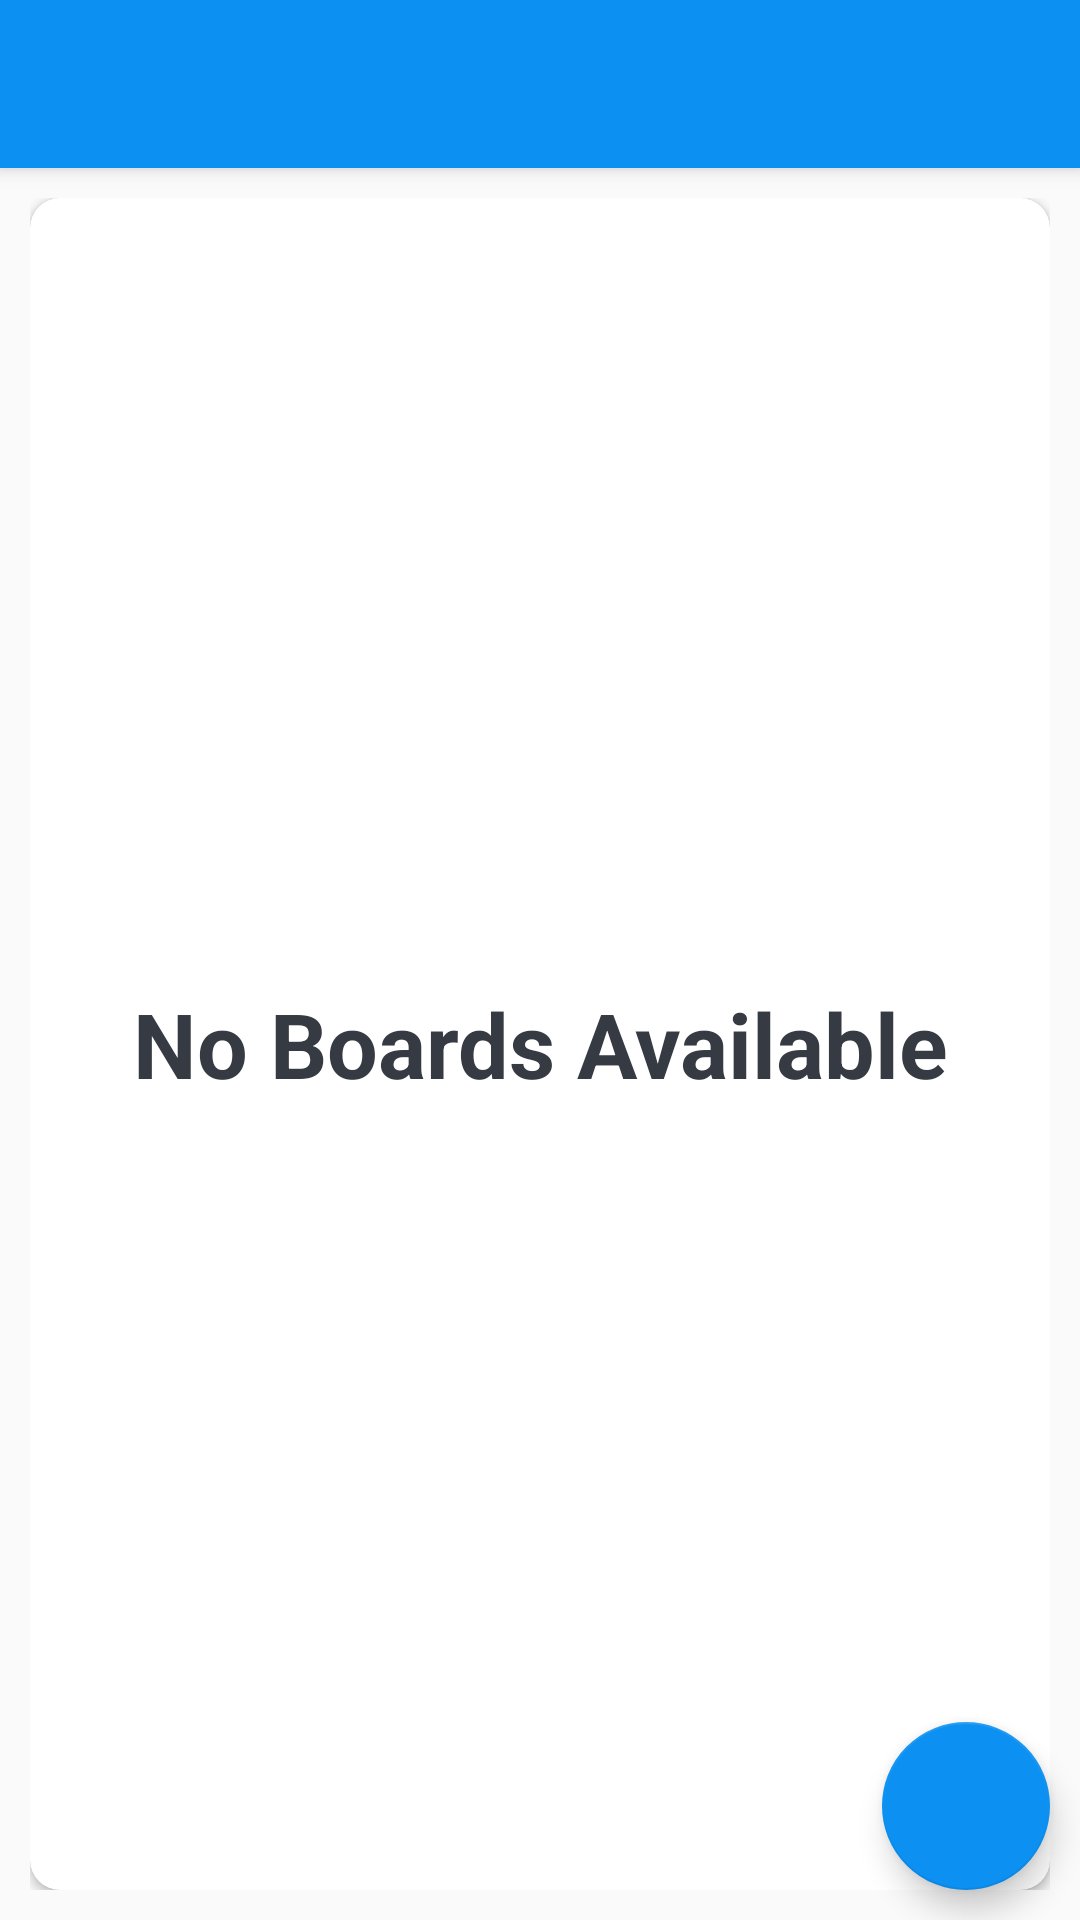

Layout XML and referenced resources for this Android screen:
<!-- AndroidManifest.xml: application theme AppTheme -->
<!-- res/layout/app_bar_for_main_activity.xml -->
<?xml version="1.0" encoding="utf-8"?>
<androidx.coordinatorlayout.widget.CoordinatorLayout xmlns:android="http://schemas.android.com/apk/res/android"
    android:layout_width="match_parent"
    android:layout_height="match_parent"
    xmlns:app="http://schemas.android.com/apk/res-auto">

    <com.google.android.material.appbar.AppBarLayout
        android:layout_width="match_parent"
        android:layout_height="wrap_content"
        android:theme="@style/AppTheme.AppBarOverLay">

        <androidx.appcompat.widget.Toolbar
            android:id="@+id/tb_for_app_bar"
            android:layout_width="wrap_content"
            android:layout_height="?attr/actionBarSize"
            android:background="?attr/colorPrimary"
            android:theme="@style/AppTheme.PopUpOverLay"/>

    </com.google.android.material.appbar.AppBarLayout>

    <include
        layout="@layout/main_activity_content"/>

    <com.google.android.material.floatingactionbutton.FloatingActionButton
        android:id="@+id/fab_main_activity"
        android:layout_width="wrap_content"
        android:layout_height="wrap_content"
        app:srcCompat="@drawable/ic_vector_add_24dp"
        android:layout_gravity="bottom|end"
        android:layout_margin="10dp"
        android:padding="10dp"/>

</androidx.coordinatorlayout.widget.CoordinatorLayout>
<!-- res/layout/main_activity_content.xml (included above) -->
<?xml version="1.0" encoding="utf-8"?>
<LinearLayout xmlns:android="http://schemas.android.com/apk/res/android"
    android:layout_width="match_parent"
    android:layout_height="match_parent"
    xmlns:tools="http://schemas.android.com/tools"
    android:orientation="vertical"
    android:layout_margin="5dp"
    android:padding="5dp"
    android:background="@drawable/ic_background"
    app:layout_behavior="@string/appbar_scrolling_view_behavior"
    xmlns:app="http://schemas.android.com/apk/res-auto">


    <androidx.cardview.widget.CardView
        android:layout_width="match_parent"
        android:layout_height="match_parent"
        app:cardCornerRadius="10dp"
        android:elevation="5dp">

        <androidx.recyclerview.widget.RecyclerView
            android:id="@+id/rv_main_activity_content"
            android:layout_width="match_parent"
            android:layout_height="match_parent"
            android:visibility="gone"
            tools:visibilty="visible"/>
        

        <TextView
            android:id="@+id/tv_main_activity_content"
            android:layout_width="match_parent"
            android:layout_height="match_parent"
            android:textStyle="bold"
            android:textColor="@color/primaryTextColor"
            android:text="No Boards Available"
            android:gravity="center"
            android:textSize="30sp"
            android:visibility="visible"
            tools:visibility="visible"/>

    </androidx.cardview.widget.CardView>

</LinearLayout>
<!-- resources referenced by this layout -->
<resources>
  <color name="primaryTextColor">#363A43</color>
  <style name="AppTheme.AppBarOverLay" parent="ThemeOverlay.AppCompat.Dark.ActionBar" />
  <style name="AppTheme.PopUpOverLay" parent="ThemeOverlay.AppCompat.Light" />
  <style name="AppTheme" parent="Theme.AppCompat.Light.DarkActionBar">
          
          <item name="colorPrimary">@color/colorPrimary</item>
          <item name="colorPrimaryDark">@color/colorPrimaryDark</item>
          <item name="colorAccent">@color/colorAccent</item>
      </style>
  <color name="colorPrimary">#0C90F1</color>
  <color name="colorPrimaryDark">#0591F8</color>
  <color name="colorAccent">#0C90F1</color>
</resources>
